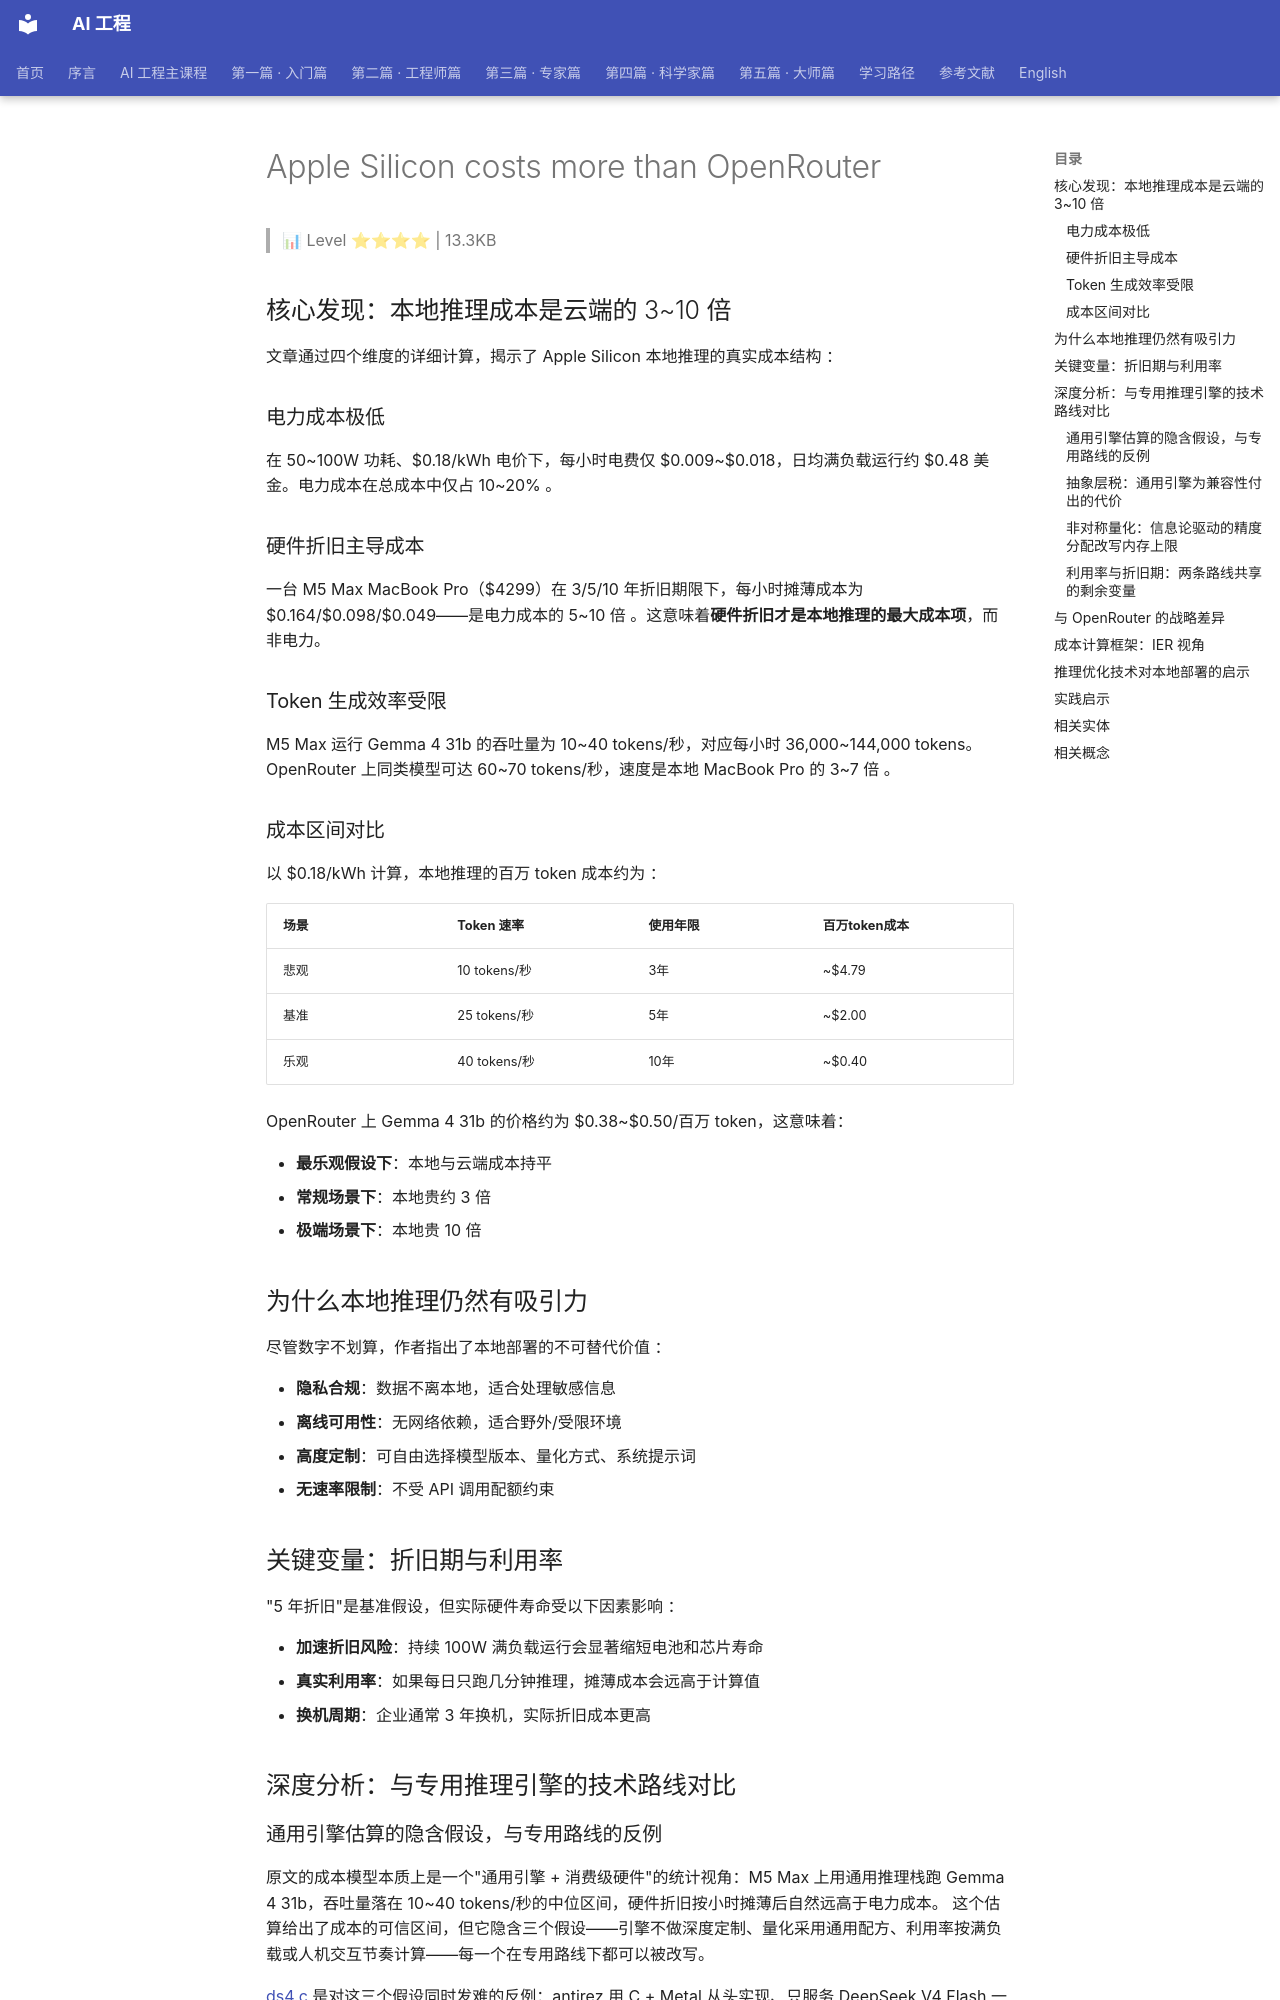

repository: QianJinGuo/wiki-book · page: ch01/387-apple-silicon-costs-more-than-openrouter.html · generator: mkdocs

# Apple Silicon costs more than OpenRouter

> 📊 Level ⭐⭐⭐⭐ | 13.3KB

## 核心发现：本地推理成本是云端的 3~10 倍

文章通过四个维度的详细计算，揭示了 Apple Silicon 本地推理的真实成本结构 ：

### 电力成本极低

在 50~100W 功耗、$0.18/kWh 电价下，每小时电费仅 $0.009~$0.018，日均满负载运行约 $0.48 美金。电力成本在总成本中仅占 10~20% 。

### 硬件折旧主导成本

一台 M5 Max MacBook Pro（$4299）在 3/5/10 年折旧期限下，每小时摊薄成本为 $0.164/$0.098/$0.049——是电力成本的 5~10 倍 。这意味着**硬件折旧才是本地推理的最大成本项**，而非电力。

### Token 生成效率受限

M5 Max 运行 Gemma 4 31b 的吞吐量为 10~40 tokens/秒，对应每小时 36,000~144,000 tokens。OpenRouter 上同类模型可达 60~70 tokens/秒，速度是本地 MacBook Pro 的 3~7 倍 。

### 成本区间对比

以 $0.18/kWh 计算，本地推理的百万 token 成本约为 ：

| 场景 | Token 速率 | 使用年限 | 百万token成本 |
|------|-----------|---------|--------------|
| 悲观 | 10 tokens/秒 | 3年 | ~$4.79 |
| 基准 | 25 tokens/秒 | 5年 | ~$2.00 |
| 乐观 | 40 tokens/秒 | 10年 | ~$0.40 |

OpenRouter 上 Gemma 4 31b 的价格约为 $0.38~$0.50/百万 token，这意味着：

- **最乐观假设下**：本地与云端成本持平
- **常规场景下**：本地贵约 3 倍
- **极端场景下**：本地贵 10 倍

## 为什么本地推理仍然有吸引力

尽管数字不划算，作者指出了本地部署的不可替代价值 ：

- **隐私合规**：数据不离本地，适合处理敏感信息
- **离线可用性**：无网络依赖，适合野外/受限环境
- **高度定制**：可自由选择模型版本、量化方式、系统提示词
- **无速率限制**：不受 API 调用配额约束

## 关键变量：折旧期与利用率

"5 年折旧"是基准假设，但实际硬件寿命受以下因素影响 ：

- **加速折旧风险**：持续 100W 满负载运行会显著缩短电池和芯片寿命
- **真实利用率**：如果每日只跑几分钟推理，摊薄成本会远高于计算值
- **换机周期**：企业通常 3 年换机，实际折旧成本更高

## 深度分析：与专用推理引擎的技术路线对比

### 通用引擎估算的隐含假设，与专用路线的反例

原文的成本模型本质上是一个"通用引擎 + 消费级硬件"的统计视角：M5 Max 上用通用推理栈跑 Gemma 4 31b，吞吐量落在 10~40 tokens/秒的中位区间，硬件折旧按小时摊薄后自然远高于电力成本。 这个估算给出了成本的可信区间，但它隐含三个假设——引擎不做深度定制、量化采用通用配方、利用率按满负载或人机交互节奏计算——每一个在专用路线下都可以被改写。

[ds4.c](https://github.com/QianJinGuo/wiki-public/blob/main/entities/deepseek-v4-ds4c-antirez-local-inference-qbitai.md) 是对这三个假设同时发难的反例：antirez 用 C + Metal 从头实现、只服务 DeepSeek V4 Flash 一个模型（284B 总参数、13B 激活参数），在 M3 Ultra 512GB 上达到长 prompt 预填充 468 token/s、生成 27 token/s；KV Cache 写磁盘则用 token 序列的 SHA1 作为 cache key，下次请求匹配前缀直接加载，跳过重复 prefill——这对 Claude Code 这类每次发 25K token 初始 prompt 的 agentic 负载尤其有效。 换算到成本方程上：预填充速度提升约一个数量级，意味着同样的折旧费被分摊到多得多的 token 上——"折旧 ÷ 吞吐量"这个分式分子不变、分母变大，单位成本随之下降。这说明原文的 ~3 倍溢价结论是**技术路线选择的函数**，而非 Apple Silicon 的物理上限。
